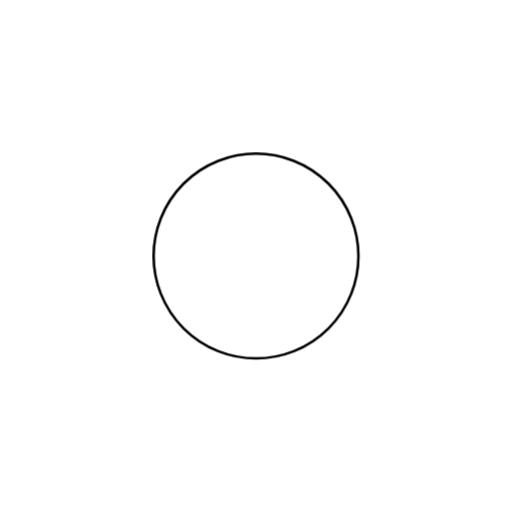
t = 0.00 s
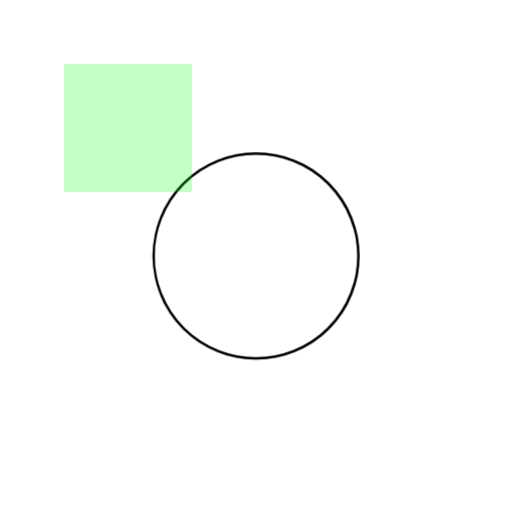
t = 0.50 s
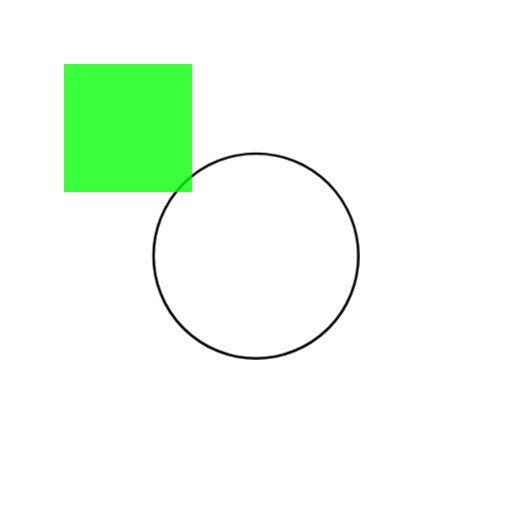
t = 1.00 s
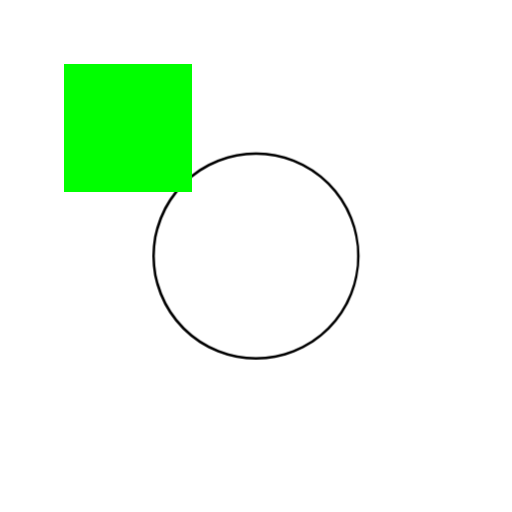
t = 1.50 s

The animated SVG that drew these frames (rendered in a browser with its animation timeline set to each time). Animation: 2 CSS @keyframes rules; one cycle of 2.00 s, repeats indefinitely.

<svg xmlns="http://www.w3.org/2000/svg" viewBox="0 0 400 400" width="400" height="400">
  <style>
    @keyframes spin { from { transform: rotate(0deg); } to { transform: rotate(360deg); } }
    @keyframes fade { 0% { opacity: 0; } 100% { opacity: 1; } }
    .spinner { animation: spin 2s linear infinite; transform-origin: center; }
    .fader { animation: fade 1.5s ease-in-out alternate infinite; }
  </style>
  <g id="group1">
    <circle id="spinning" class="spinner" cx="200" cy="200" r="80" fill="none" stroke="#000" stroke-width="2" />
    <rect id="fading" class="fader" x="50" y="50" width="100" height="100" fill="#00ff00" />
  </g>
</svg>
